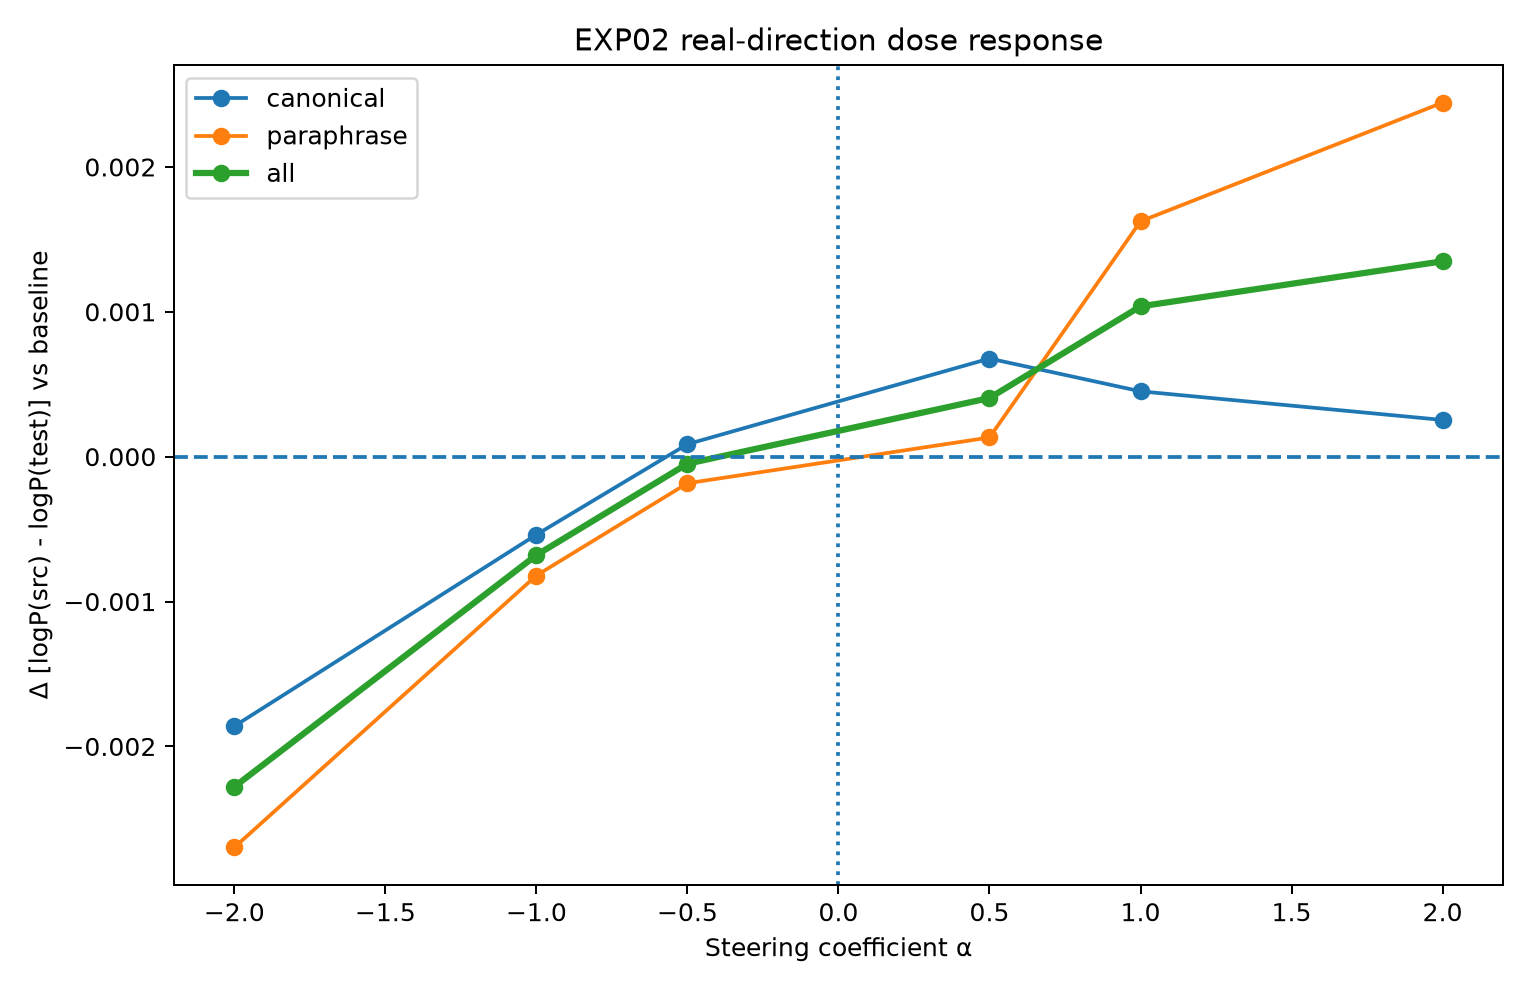

The file beside this chart, header and first rows:
alpha, wording, delta_margin_from_baseline, scope
-2.0, canonical, -0.00186, canonical
-2.0, paraphrase, -0.002697, paraphrase
-1.0, canonical, -0.0005385, canonical
-1.0, paraphrase, -0.0008202, paraphrase
-0.5, canonical, 8.6197629570961e-05, canonical
-0.5, paraphrase, -0.0001834, paraphrase
0.5, canonical, 0.0006774, canonical
0.5, paraphrase, 0.0001324, paraphrase
1.0, canonical, 0.0004511, canonical
1.0, paraphrase, 0.001624, paraphrase
2.0, canonical, 0.0002535, canonical
2.0, paraphrase, 0.002444, paraphrase
-2.0, all, -0.002279, all
-1.0, all, -0.0006794, all
-0.5, all, -4.858151078224182e-05, all
0.5, all, 0.0004049, all
1.0, all, 0.001038, all
2.0, all, 0.001349, all
